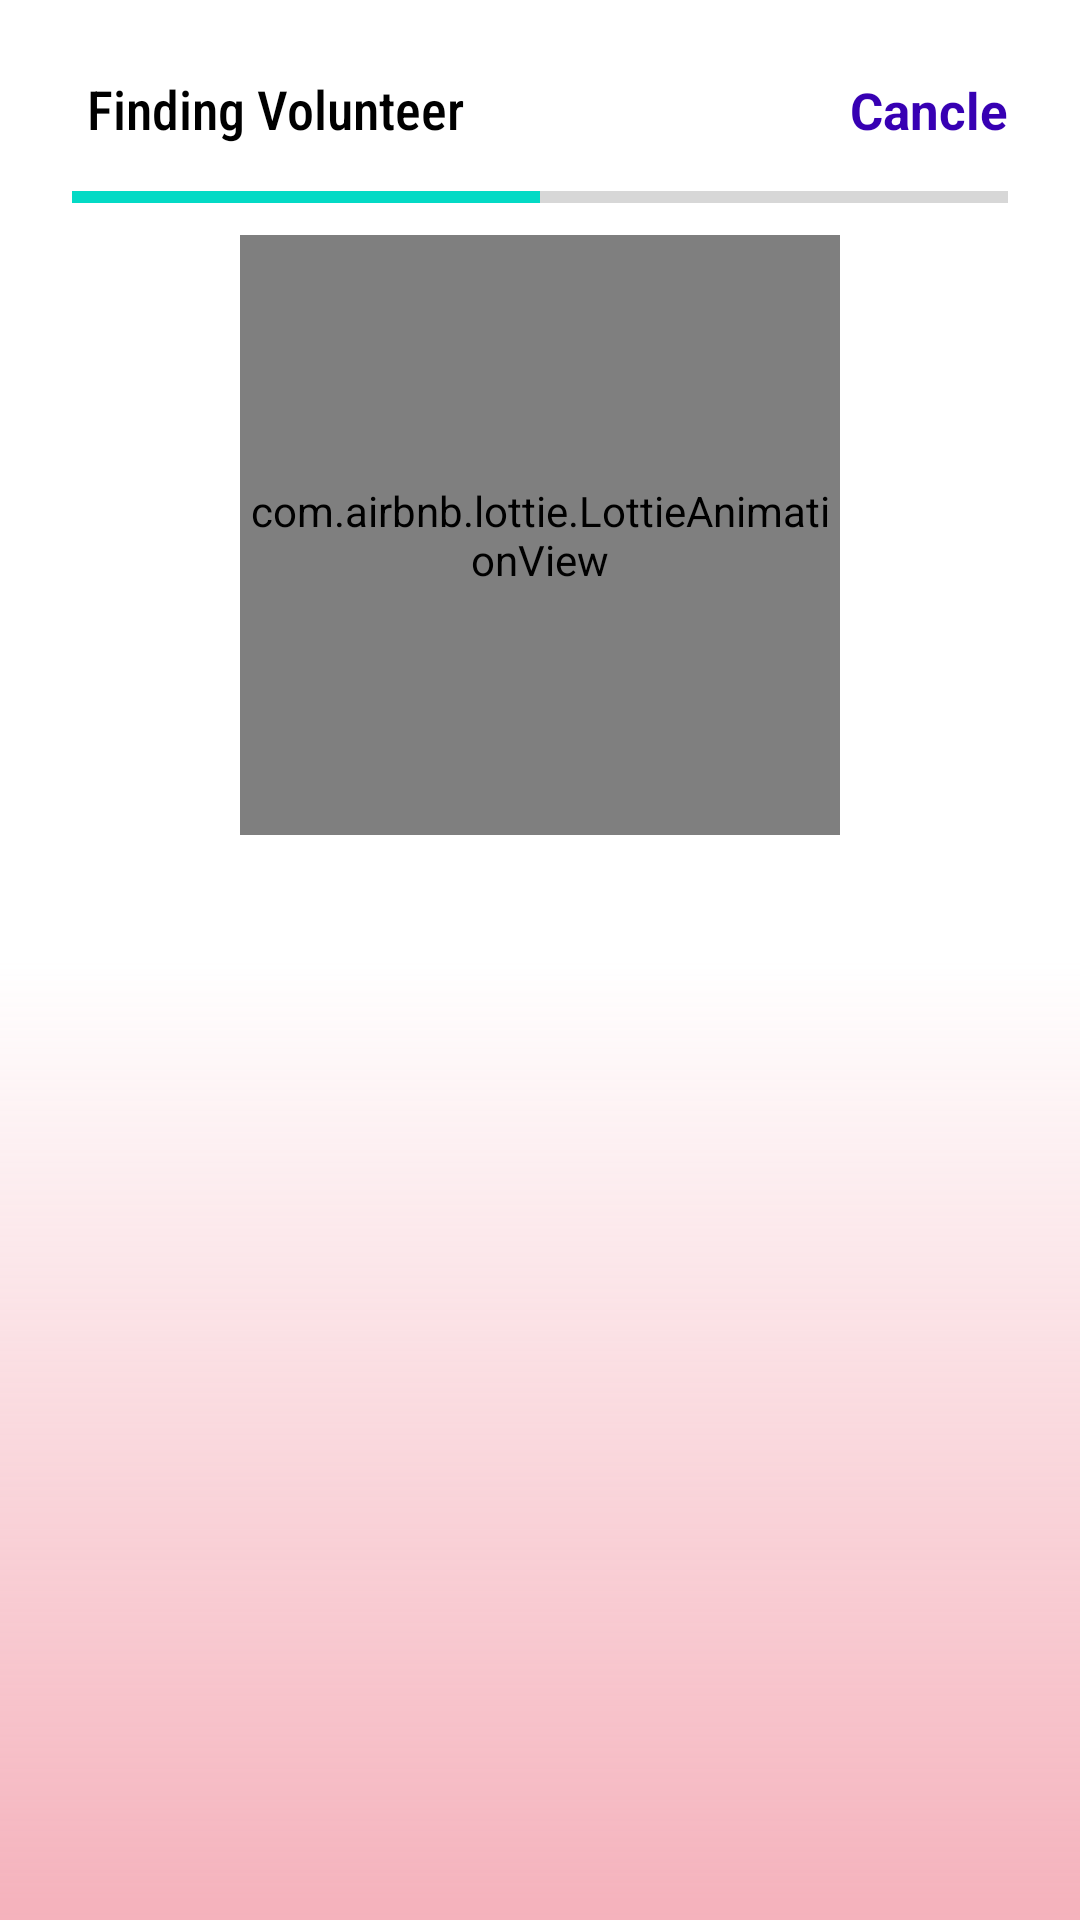

The Android layout XML behind this screen, and the referenced resources:
<!-- AndroidManifest.xml: application theme Theme.NexResQ -->
<!-- res/layout/bottom_sheet_vol_search.xml -->
<?xml version="1.0" encoding="utf-8"?>
<LinearLayout xmlns:android="http://schemas.android.com/apk/res/android"
    xmlns:app="http://schemas.android.com/apk/res-auto"
    android:id="@+id/bottomSheetLayout"
    android:layout_width="match_parent"
    android:layout_height="wrap_content"
    android:orientation="vertical"
    android:padding="24dp"
    android:background="@drawable/rounded_top_bg">

    <LinearLayout
        android:layout_width="match_parent"
        android:layout_height="wrap_content"
        android:orientation="horizontal">

        <TextView
            android:layout_width="wrap_content"
            android:layout_height="wrap_content"
            android:text="Finding Volunteer"
            android:fontFamily="sans-serif-condensed-medium"
            android:textColor="@color/black"
            android:textSize="18sp"
            android:layout_marginStart="5dp"
            android:layout_marginBottom="5dp"
            android:layout_weight="1"/>

        <TextView
            android:layout_width="wrap_content"
            android:layout_height="wrap_content"
            android:text="Cancle"
            android:textColor="@color/purple_700"
            android:textSize="17dp"
            android:textStyle="bold"
            android:layout_weight="0"/>

    </LinearLayout>


    <ProgressBar
        android:id="@+id/progressBarHorizontal"
        style="?android:attr/progressBarStyleHorizontal"
        android:layout_width="match_parent"
        android:layout_height="25dp"
        android:backgroundTint="@color/white"
        android:progress="50"
        android:max="100"
        android:visibility="visible" />

    <com.airbnb.lottie.LottieAnimationView
        android:id="@+id/lottieLoadingAnimation"
        android:layout_width="200dp"
        android:layout_height="200dp"
        android:layout_gravity="center"
        app:lottie_autoPlay="true"
        app:lottie_loop="true"
        app:lottie_rawRes="@raw/loading"
       />

</LinearLayout>
<!-- resources referenced by this layout -->
<resources>
  <color name="black">#FF000000</color>
  <color name="purple_700">#FF3700B3</color>
  <color name="white">#FFFFFFFF</color>
  <!-- drawable rounded_top_bg (drawable) -->
  <shape xmlns:android="http://schemas.android.com/apk/res/android">
      <corners android:topLeftRadius="24dp"
          android:topRightRadius="24dp" />
  
  <gradient xmlns:android="http://schemas.android.com/apk/res/android"
      android:type="linear"
      android:angle="145"
      android:startColor="@color/white"
      android:endColor="#A3EF8696"
      android:gradientRadius="360"
      android:centerColor="#FFFFFF"
      android:useLevel="false"/>
  </shape>
  <style name="Theme.NexResQ" parent="Theme.MaterialComponents.DayNight.NoActionBar">
          
          <item name="colorPrimary">@color/purple_500</item>
          <item name="colorPrimaryVariant">@color/purple_700</item>
          <item name="colorOnPrimary">@color/white</item>
          
          <item name="colorSecondary">@color/teal_200</item>
          <item name="colorSecondaryVariant">@color/teal_700</item>
          <item name="colorOnSecondary">@color/black</item>
          
          <item name="android:statusBarColor">?attr/colorPrimaryVariant</item>
          
      </style>
  <color name="purple_500">#FF6200EE</color>
  <color name="teal_200">#FF03DAC5</color>
  <color name="teal_700">#FF018786</color>
</resources>
